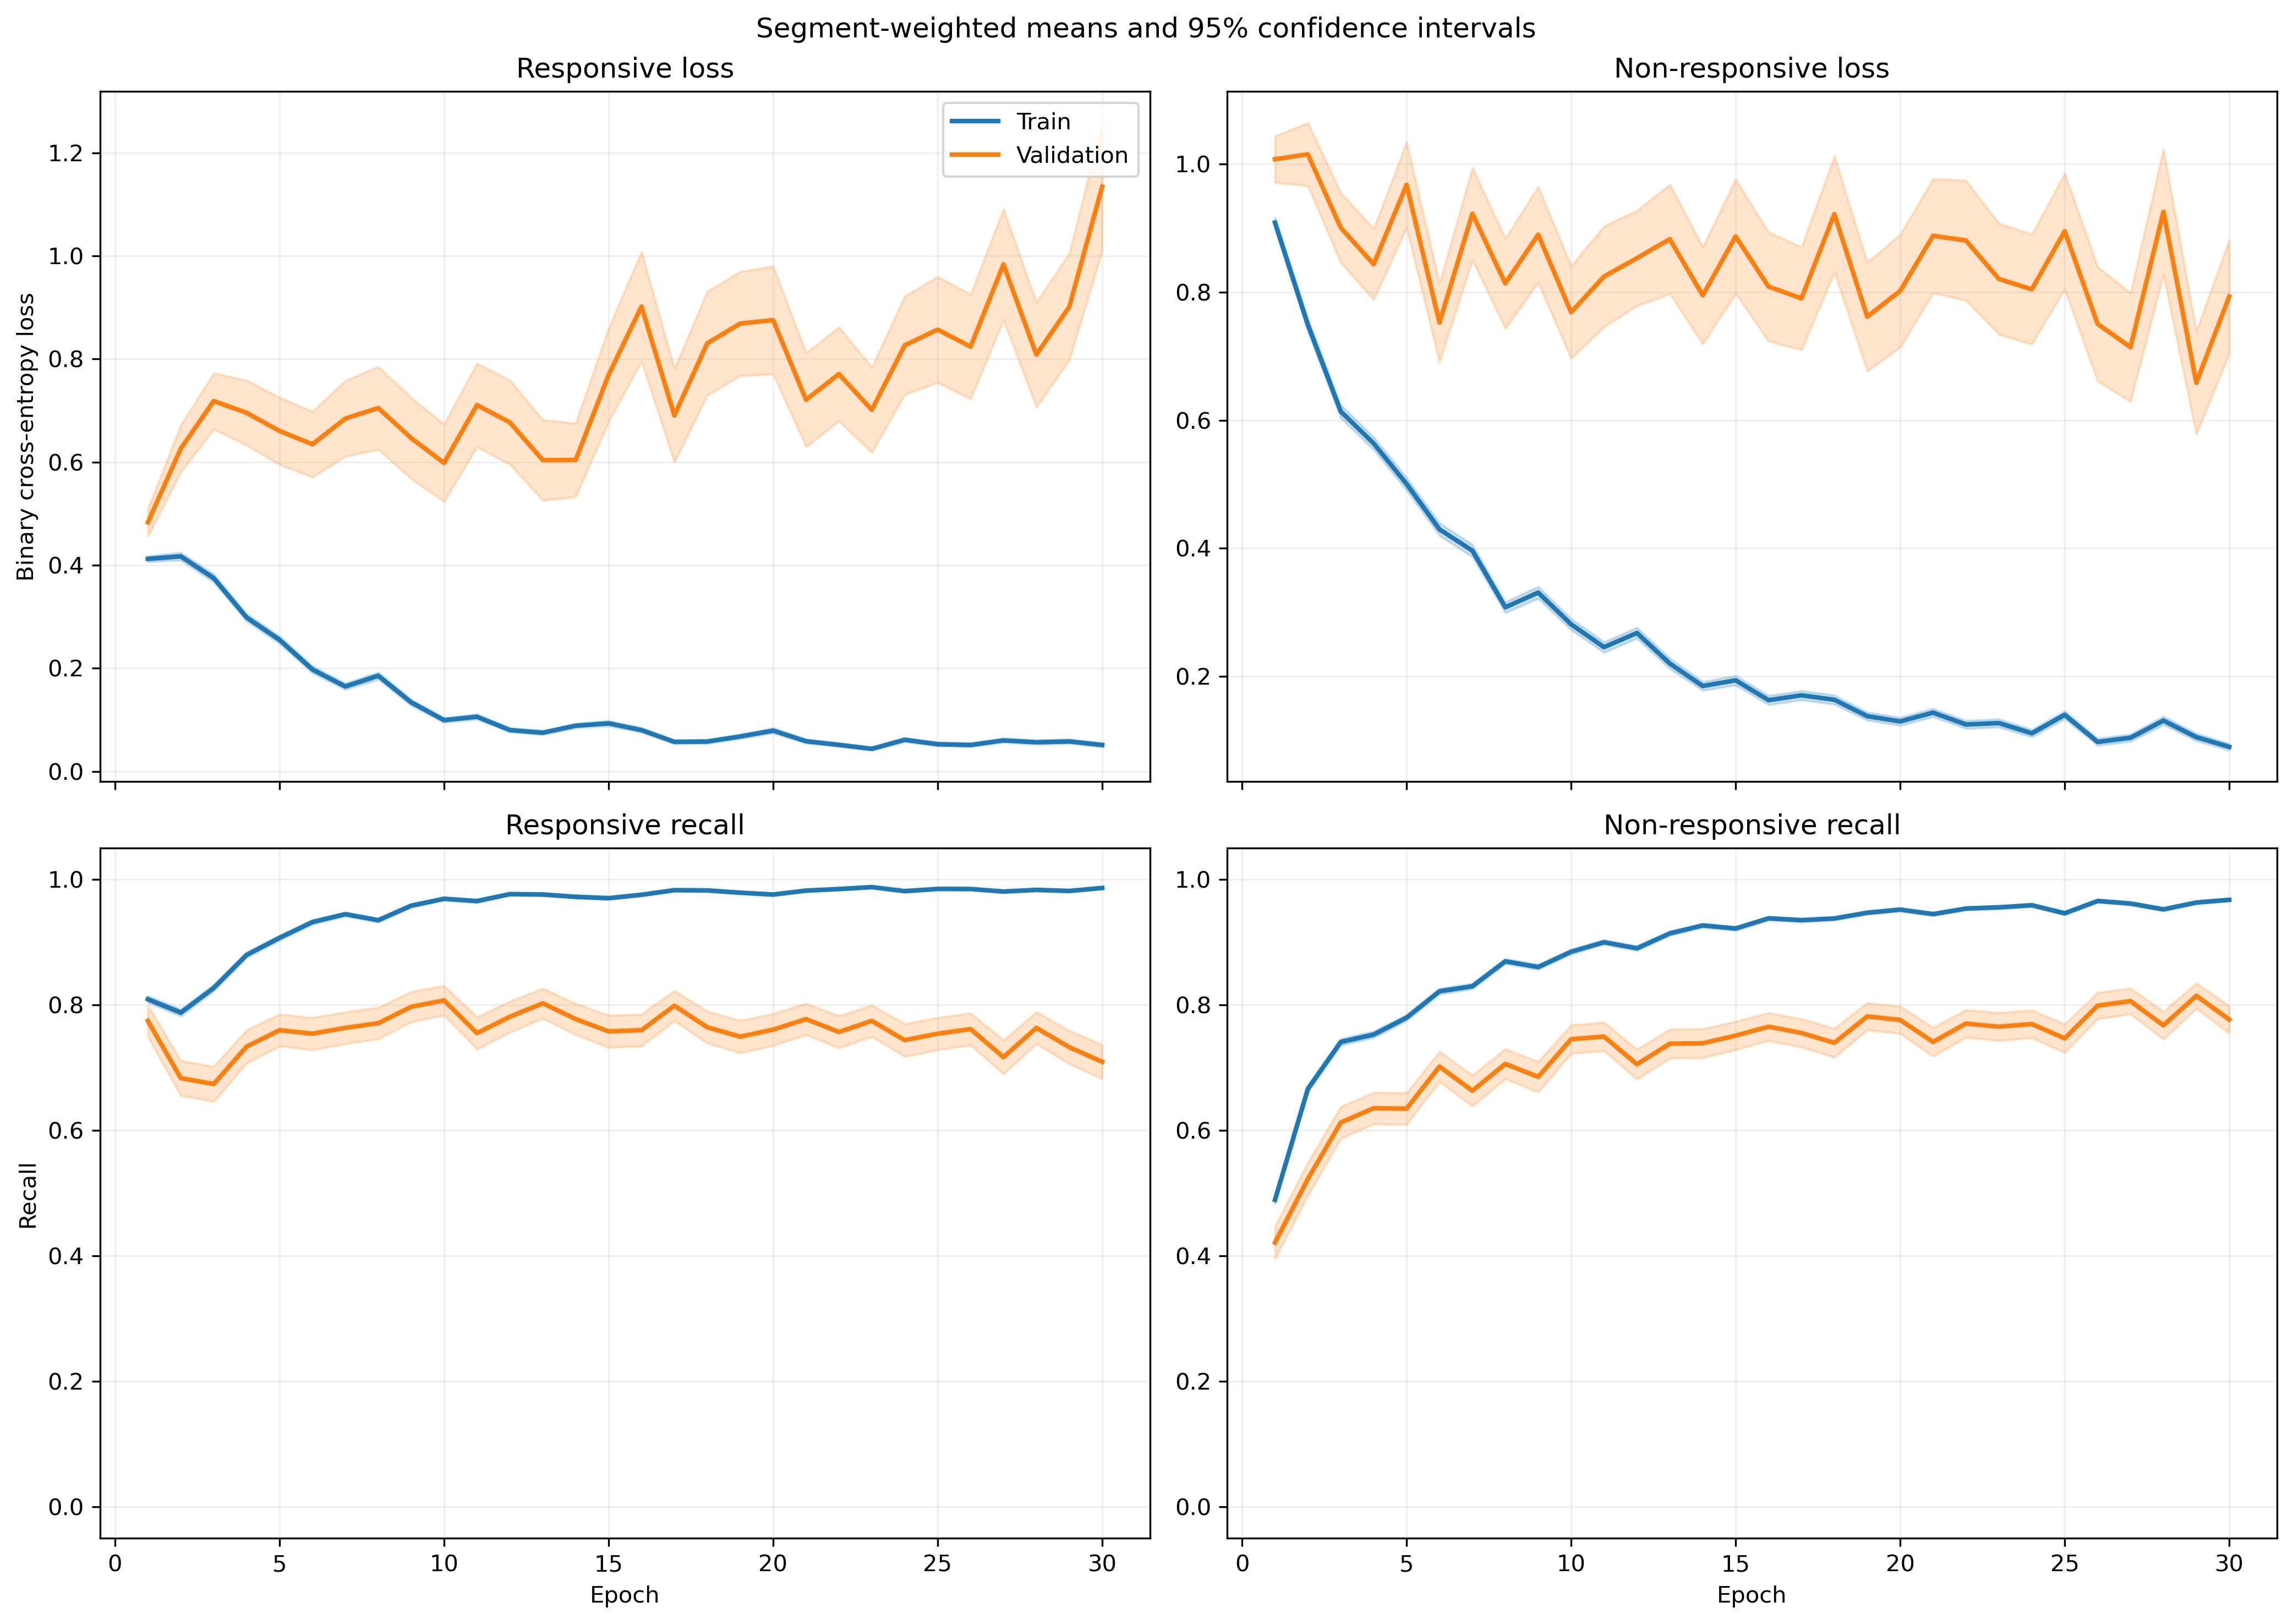

The data file committed next to this chart (first rows):
fold, epoch, split, r_loss, r_loss_count, r_loss_sum, r_loss_sum_sq, r_recall, r_recall_count, r_recall_sum, r_recall_sum_sq, nr_loss, nr_loss_count, nr_loss_sum, nr_loss_sum_sq, nr_recall, nr_recall_count, nr_recall_sum, nr_recall_sum_sq
1, 1, train, 0.3494, 1063, 371.4, 289.9, 0.8335, 1063, 886.0, 886.0, 1.023, 1401, 1433, 2298, 0.459, 1401, 643.0, 643.0
1, 1, validation, 0.1092, 10, 1.092, 0.1896, 1.0, 10, 10.0, 10.0, , 0, 0.0, 0.0, , 0, 0.0, 0.0
1, 2, train, 0.4269, 1063, 453.8, 480.9, 0.7959, 1063, 846.0, 846.0, 0.6215, 1401, 870.7, 1189, 0.6902, 1401, 967.0, 967.0
1, 2, validation, 0.1496, 10, 1.496, 0.3589, 1.0, 10, 10.0, 10.0, , 0, 0.0, 0.0, , 0, 0.0, 0.0
1, 3, train, 0.2936, 1063, 312.1, 297, 0.8881, 1063, 944.0, 944.0, 0.592, 1401, 829.4, 1304, 0.738, 1401, 1034, 1034
1, 3, validation, 0.08718, 10, 0.8718, 0.1133, 1.0, 10, 10.0, 10.0, , 0, 0.0, 0.0, , 0, 0.0, 0.0
1, 4, train, 0.2919, 1063, 310.3, 529.3, 0.8918, 1063, 948.0, 948.0, 0.4892, 1401, 685.3, 1440, 0.7987, 1401, 1119, 1119
1, 4, validation, 0.05422, 10, 0.5422, 0.04766, 1.0, 10, 10.0, 10.0, , 0, 0.0, 0.0, , 0, 0.0, 0.0
1, 5, train, 0.4311, 1063, 458.3, 1278, 0.8636, 1063, 918.0, 918.0, 0.3996, 1401, 559.8, 1358, 0.8401, 1401, 1177, 1177
1, 5, validation, 0.04415, 10, 0.4415, 0.03901, 1.0, 10, 10.0, 10.0, , 0, 0.0, 0.0, , 0, 0.0, 0.0
1, 6, train, 0.1535, 1063, 163.2, 242.3, 0.9464, 1063, 1006, 1006, 0.3914, 1401, 548.4, 1189, 0.8465, 1401, 1186, 1186
1, 6, validation, 0.07396, 10, 0.7396, 0.1465, 1.0, 10, 10.0, 10.0, , 0, 0.0, 0.0, , 0, 0.0, 0.0
1, 7, train, 0.1672, 1063, 177.7, 261.8, 0.9417, 1063, 1001, 1001, 0.2791, 1401, 391.1, 726.3, 0.8801, 1401, 1233, 1233
1, 7, validation, 0.06284, 10, 0.6284, 0.08902, 1.0, 10, 10.0, 10.0, , 0, 0.0, 0.0, , 0, 0.0, 0.0
1, 8, train, 0.2039, 1063, 216.7, 386.9, 0.9276, 1063, 986.0, 986.0, 0.2278, 1401, 319.1, 519, 0.8979, 1401, 1258, 1258
1, 8, validation, 0.1719, 10, 1.719, 1.331, 0.9, 10, 9.0, 9.0, , 0, 0.0, 0.0, , 0, 0.0, 0.0
1, 9, train, 0.2556, 1063, 271.7, 589, 0.9022, 1063, 959.0, 959.0, 0.2051, 1401, 287.4, 584.9, 0.9179, 1401, 1286, 1286
1, 9, validation, 0.02372, 10, 0.2372, 0.01391, 1.0, 10, 10.0, 10.0, , 0, 0.0, 0.0, , 0, 0.0, 0.0
1, 10, train, 0.09138, 1063, 97.14, 129.9, 0.9718, 1063, 1033, 1033, 0.2372, 1401, 332.3, 692.1, 0.9079, 1401, 1272, 1272
1, 10, validation, 0.0789, 10, 0.789, 0.2036, 1.0, 10, 10.0, 10.0, , 0, 0.0, 0.0, , 0, 0.0, 0.0
1, 11, train, 0.09417, 1063, 100.1, 126.2, 0.9652, 1063, 1026, 1026, 0.158, 1401, 221.4, 432.7, 0.9358, 1401, 1311, 1311
1, 11, validation, 0.01033, 10, 0.1033, 0.0021, 1.0, 10, 10.0, 10.0, , 0, 0.0, 0.0, , 0, 0.0, 0.0
1, 12, train, 0.1356, 1063, 144.1, 258.1, 0.953, 1063, 1013, 1013, 0.1444, 1401, 202.2, 348.5, 0.9329, 1401, 1307, 1307
1, 12, validation, 0.03743, 10, 0.3743, 0.06482, 1.0, 10, 10.0, 10.0, , 0, 0.0, 0.0, , 0, 0.0, 0.0
1, 13, train, 0.06915, 1063, 73.5, 97.25, 0.9737, 1063, 1035, 1035, 0.1634, 1401, 228.9, 565.8, 0.9386, 1401, 1315, 1315
1, 13, validation, 0.004207, 10, 0.04207, 0.0002811, 1.0, 10, 10.0, 10.0, , 0, 0.0, 0.0, , 0, 0.0, 0.0
1, 14, train, 0.09658, 1063, 102.7, 89.9, 0.9652, 1063, 1026, 1026, 0.1047, 1401, 146.7, 241.7, 0.96, 1401, 1345, 1345
1, 14, validation, 0.0419, 10, 0.419, 0.04462, 1.0, 10, 10.0, 10.0, , 0, 0.0, 0.0, , 0, 0.0, 0.0
1, 15, train, 0.08725, 1063, 92.75, 283.9, 0.9812, 1063, 1043, 1043, 0.1451, 1401, 203.3, 456.4, 0.9365, 1401, 1312, 1312
1, 15, validation, 0.005668, 10, 0.05668, 0.0006698, 1.0, 10, 10.0, 10.0, , 0, 0.0, 0.0, , 0, 0.0, 0.0
1, 16, train, 0.06159, 1063, 65.47, 57.56, 0.9765, 1063, 1038, 1038, 0.1529, 1401, 214.2, 436, 0.9365, 1401, 1312, 1312
1, 16, validation, 0.006094, 10, 0.06094, 0.001405, 1.0, 10, 10.0, 10.0, , 0, 0.0, 0.0, , 0, 0.0, 0.0
1, 17, train, 0.03625, 1063, 38.53, 20.91, 0.9915, 1063, 1054, 1054, 0.1234, 1401, 172.9, 382.4, 0.9507, 1401, 1332, 1332
1, 17, validation, 0.004544, 10, 0.04544, 0.0004829, 1.0, 10, 10.0, 10.0, , 0, 0.0, 0.0, , 0, 0.0, 0.0
1, 18, train, 0.08212, 1063, 87.3, 119.6, 0.9774, 1063, 1039, 1039, 0.2493, 1401, 349.3, 634.8, 0.8922, 1401, 1250, 1250
1, 18, validation, 0.08307, 10, 0.8307, 0.6222, 0.9, 10, 9.0, 9.0, , 0, 0.0, 0.0, , 0, 0.0, 0.0
1, 19, train, 0.02459, 1063, 26.14, 15.59, 0.9944, 1063, 1057, 1057, 0.2116, 1401, 296.5, 855.7, 0.9258, 1401, 1297, 1297
1, 19, validation, 0.0009733, 10, 0.009733, 1.3596811868410441e-05, 1.0, 10, 10.0, 10.0, , 0, 0.0, 0.0, , 0, 0.0, 0.0
1, 20, train, 0.08123, 1063, 86.35, 80.32, 0.9755, 1063, 1037, 1037, 0.08974, 1401, 125.7, 253.9, 0.9707, 1401, 1360, 1360
1, 20, validation, 0.01249, 10, 0.1249, 0.003336, 1.0, 10, 10.0, 10.0, , 0, 0.0, 0.0, , 0, 0.0, 0.0
1, 21, train, 0.02464, 1063, 26.2, 14.3, 0.9962, 1063, 1059, 1059, 0.1485, 1401, 208, 443.2, 0.9436, 1401, 1322, 1322
1, 21, validation, 0.005077, 10, 0.05077, 0.0005255, 1.0, 10, 10.0, 10.0, , 0, 0.0, 0.0, , 0, 0.0, 0.0
1, 22, train, 0.05604, 1063, 59.57, 119, 0.9831, 1063, 1045, 1045, 0.1162, 1401, 162.9, 551.5, 0.9615, 1401, 1347, 1347
1, 22, validation, 0.001926, 10, 0.01926, 6.762360681022983e-05, 1.0, 10, 10.0, 10.0, , 0, 0.0, 0.0, , 0, 0.0, 0.0
1, 23, train, 0.0185, 1063, 19.66, 8.856, 0.9962, 1063, 1059, 1059, 0.1074, 1401, 150.4, 388.8, 0.9636, 1401, 1350, 1350
1, 23, validation, 0.001082, 10, 0.01082, 2.3939560378494207e-05, 1.0, 10, 10.0, 10.0, , 0, 0.0, 0.0, , 0, 0.0, 0.0
1, 24, train, 0.03473, 1063, 36.92, 19.38, 0.9925, 1063, 1055, 1055, 0.1192, 1401, 166.9, 297.4, 0.9565, 1401, 1340, 1340
1, 24, validation, 0.00262, 10, 0.0262, 0.0001069, 1.0, 10, 10.0, 10.0, , 0, 0.0, 0.0, , 0, 0.0, 0.0
1, 25, train, 0.03487, 1063, 37.06, 19.18, 0.9934, 1063, 1056, 1056, 0.1386, 1401, 194.1, 425.5, 0.9465, 1401, 1326, 1326
1, 25, validation, 0.003911, 10, 0.03911, 0.0002963, 1.0, 10, 10.0, 10.0, , 0, 0.0, 0.0, , 0, 0.0, 0.0
1, 26, train, 0.01917, 1063, 20.38, 35.21, 0.9953, 1063, 1058, 1058, 0.2032, 1401, 284.7, 914.7, 0.9315, 1401, 1305, 1305
1, 26, validation, 0.0007225, 10, 0.007225, 1.0064536354548181e-05, 1.0, 10, 10.0, 10.0, , 0, 0.0, 0.0, , 0, 0.0, 0.0
1, 27, train, 0.06121, 1063, 65.07, 158.2, 0.9821, 1063, 1044, 1044, 0.07563, 1401, 106, 253.8, 0.9722, 1401, 1362, 1362
1, 27, validation, 0.0005329, 10, 0.005329, 4.429759428603575e-06, 1.0, 10, 10.0, 10.0, , 0, 0.0, 0.0, , 0, 0.0, 0.0
1, 28, train, 0.02547, 1063, 27.07, 51.93, 0.9934, 1063, 1056, 1056, 0.1041, 1401, 145.8, 416.4, 0.9629, 1401, 1349, 1349
1, 28, validation, 0.0007143, 10, 0.007143, 8.765816573941265e-06, 1.0, 10, 10.0, 10.0, , 0, 0.0, 0.0, , 0, 0.0, 0.0
1, 29, train, 0.0278, 1063, 29.55, 29.15, 0.9934, 1063, 1056, 1056, 0.1176, 1401, 164.8, 372.6, 0.9622, 1401, 1348, 1348
1, 29, validation, 0.002251, 10, 0.02251, 0.0003755, 1.0, 10, 10.0, 10.0, , 0, 0.0, 0.0, , 0, 0.0, 0.0
1, 30, train, 0.02981, 1063, 31.69, 22.47, 0.9897, 1063, 1052, 1052, 0.06884, 1401, 96.45, 262.1, 0.9757, 1401, 1367, 1367
1, 30, validation, 0.0008313, 10, 0.008313, 2.176887687710405e-05, 1.0, 10, 10.0, 10.0, , 0, 0.0, 0.0, , 0, 0.0, 0.0
... 1,140 more rows
